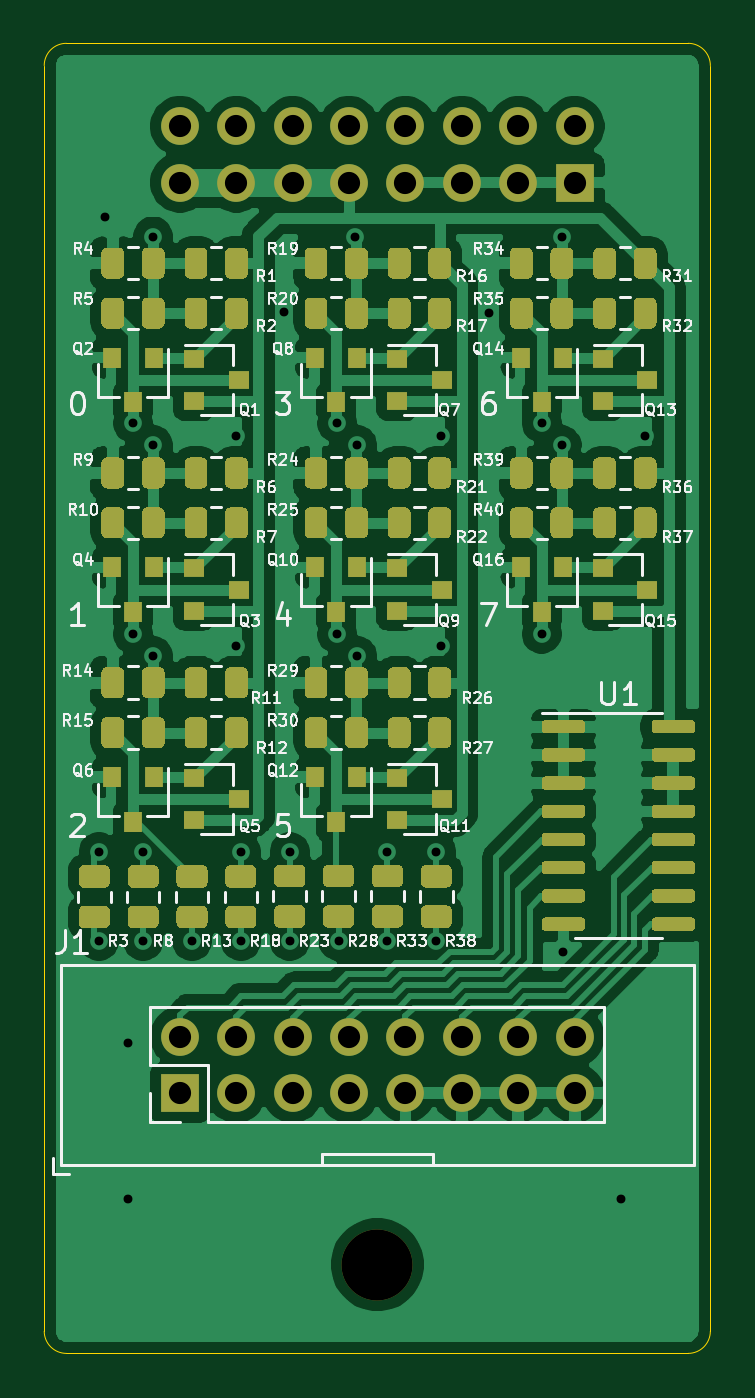
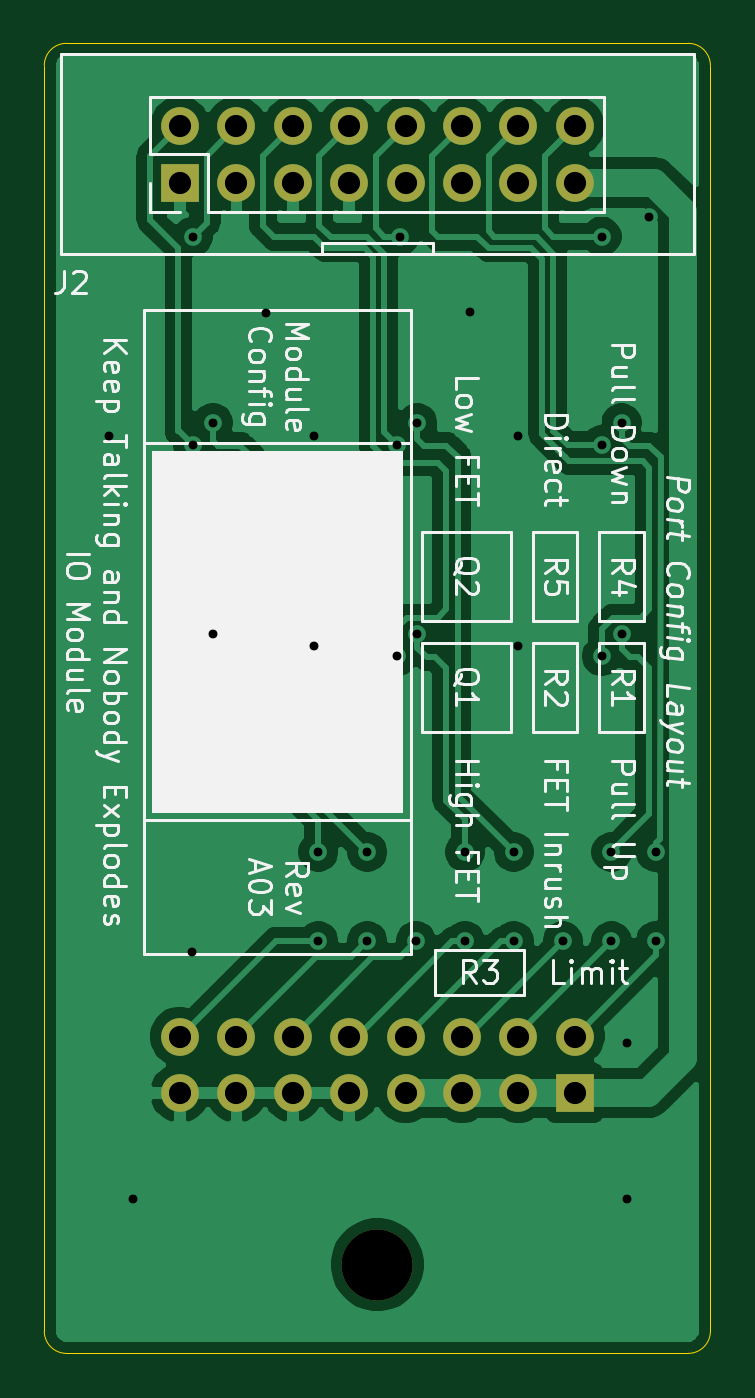
Circuit board: 11 layer files. Board 30.0 x 59.0 mm.
- bottom_copper: ModulePullUpDown-B_Cu.gbl (67101 bytes)
- bottom_mask: ModulePullUpDown-B_Mask.gbs (1428 bytes)
- paste: ModulePullUpDown-B_Paste.gbp (467 bytes)
- bottom_silk: ModulePullUpDown-B_SilkS.gbo (36989 bytes)
- outline: ModulePullUpDown-Edge_Cuts.gm1 (983 bytes)
- top_copper: ModulePullUpDown-F_Cu.gtl (159219 bytes)
- top_mask: ModulePullUpDown-F_Mask.gts (35307 bytes)
- paste: ModulePullUpDown-F_Paste.gtp (34346 bytes)
- top_silk: ModulePullUpDown-F_SilkS.gto (98272 bytes)
- drill: ModulePullUpDown-NPTH.drl (297 bytes)
- drill: ModulePullUpDown-PTH.drl (1321 bytes)

=== bottom_copper: ModulePullUpDown-B_Cu.gbl (67101 bytes, source omitted) ===
=== bottom_mask: ModulePullUpDown-B_Mask.gbs ===
%TF.GenerationSoftware,KiCad,Pcbnew,(5.1.9)-1*%
%TF.CreationDate,2021-06-12T20:34:52+01:00*%
%TF.ProjectId,ModulePullUpDown,4d6f6475-6c65-4507-956c-6c5570446f77,rev?*%
%TF.SameCoordinates,Original*%
%TF.FileFunction,Soldermask,Bot*%
%TF.FilePolarity,Negative*%
%FSLAX46Y46*%
G04 Gerber Fmt 4.6, Leading zero omitted, Abs format (unit mm)*
G04 Created by KiCad (PCBNEW (5.1.9)-1) date 2021-06-12 20:34:52*
%MOMM*%
%LPD*%
G01*
G04 APERTURE LIST*
%ADD10C,3.200000*%
%ADD11R,1.700000X1.700000*%
%ADD12O,1.700000X1.700000*%
G04 APERTURE END LIST*
D10*
%TO.C,REF\u002A\u002A*%
X35000000Y-75500000D03*
%TD*%
D11*
%TO.C,J1*%
X26110000Y-67770000D03*
D12*
X26110000Y-65230000D03*
X28650000Y-67770000D03*
X28650000Y-65230000D03*
X31190000Y-67770000D03*
X31190000Y-65230000D03*
X33730000Y-67770000D03*
X33730000Y-65230000D03*
X36270000Y-67770000D03*
X36270000Y-65230000D03*
X38810000Y-67770000D03*
X38810000Y-65230000D03*
X41350000Y-67770000D03*
X41350000Y-65230000D03*
X43890000Y-67770000D03*
X43890000Y-65230000D03*
%TD*%
D11*
%TO.C,J2*%
X43890000Y-26770000D03*
D12*
X43890000Y-24230000D03*
X41350000Y-26770000D03*
X41350000Y-24230000D03*
X38810000Y-26770000D03*
X38810000Y-24230000D03*
X36270000Y-26770000D03*
X36270000Y-24230000D03*
X33730000Y-26770000D03*
X33730000Y-24230000D03*
X31190000Y-26770000D03*
X31190000Y-24230000D03*
X28650000Y-26770000D03*
X28650000Y-24230000D03*
X26110000Y-26770000D03*
X26110000Y-24230000D03*
%TD*%
M02*

=== paste: ModulePullUpDown-B_Paste.gbp ===
%TF.GenerationSoftware,KiCad,Pcbnew,(5.1.9)-1*%
%TF.CreationDate,2021-06-12T20:34:52+01:00*%
%TF.ProjectId,ModulePullUpDown,4d6f6475-6c65-4507-956c-6c5570446f77,rev?*%
%TF.SameCoordinates,Original*%
%TF.FileFunction,Paste,Bot*%
%TF.FilePolarity,Positive*%
%FSLAX46Y46*%
G04 Gerber Fmt 4.6, Leading zero omitted, Abs format (unit mm)*
G04 Created by KiCad (PCBNEW (5.1.9)-1) date 2021-06-12 20:34:52*
%MOMM*%
%LPD*%
G01*
G04 APERTURE LIST*
G04 APERTURE END LIST*
M02*

=== bottom_silk: ModulePullUpDown-B_SilkS.gbo (36989 bytes, source omitted) ===
=== outline: ModulePullUpDown-Edge_Cuts.gm1 ===
%TF.GenerationSoftware,KiCad,Pcbnew,(5.1.9)-1*%
%TF.CreationDate,2021-06-12T20:34:52+01:00*%
%TF.ProjectId,ModulePullUpDown,4d6f6475-6c65-4507-956c-6c5570446f77,rev?*%
%TF.SameCoordinates,Original*%
%TF.FileFunction,Profile,NP*%
%FSLAX46Y46*%
G04 Gerber Fmt 4.6, Leading zero omitted, Abs format (unit mm)*
G04 Created by KiCad (PCBNEW (5.1.9)-1) date 2021-06-12 20:34:52*
%MOMM*%
%LPD*%
G01*
G04 APERTURE LIST*
%TA.AperFunction,Profile*%
%ADD10C,0.050000*%
%TD*%
G04 APERTURE END LIST*
D10*
X21000000Y-79500000D02*
G75*
G02*
X20000000Y-78500000I0J1000000D01*
G01*
X50000000Y-78500000D02*
G75*
G02*
X49000000Y-79500000I-1000000J0D01*
G01*
X49000000Y-20500000D02*
G75*
G02*
X50000000Y-21500000I0J-1000000D01*
G01*
X20000000Y-21500000D02*
G75*
G02*
X21000000Y-20500000I1000000J0D01*
G01*
X20000000Y-78500000D02*
X20000000Y-21500000D01*
X49000000Y-79500000D02*
X21000000Y-79500000D01*
X50000000Y-21500000D02*
X50000000Y-78500000D01*
X21000000Y-20500000D02*
X49000000Y-20500000D01*
M02*

=== top_copper: ModulePullUpDown-F_Cu.gtl (159219 bytes, source omitted) ===
=== top_mask: ModulePullUpDown-F_Mask.gts (35307 bytes, source omitted) ===
=== paste: ModulePullUpDown-F_Paste.gtp (34346 bytes, source omitted) ===
=== top_silk: ModulePullUpDown-F_SilkS.gto (98272 bytes, source omitted) ===
=== drill: ModulePullUpDown-NPTH.drl ===
M48
; DRILL file {KiCad (5.1.9)-1} date 06/12/21 20:34:54
; FORMAT={-:-/ absolute / metric / decimal}
; #@! TF.CreationDate,2021-06-12T20:34:54+01:00
; #@! TF.GenerationSoftware,Kicad,Pcbnew,(5.1.9)-1
; #@! TF.FileFunction,NonPlated,1,2,NPTH
FMAT,2
METRIC
T1C3.200
%
G90
G05
T1
X35.0Y-75.5
T0
M30

=== drill: ModulePullUpDown-PTH.drl ===
M48
; DRILL file {KiCad (5.1.9)-1} date 06/12/21 20:34:54
; FORMAT={-:-/ absolute / metric / decimal}
; #@! TF.CreationDate,2021-06-12T20:34:54+01:00
; #@! TF.GenerationSoftware,Kicad,Pcbnew,(5.1.9)-1
; #@! TF.FileFunction,Plated,1,2,PTH
FMAT,2
METRIC
T1C0.400
T2C1.000
%
G90
G05
T1
X22.46Y-56.924
X22.46Y-60.924
X22.749Y-28.329
X23.765Y-65.54
X23.765Y-72.525
X24.0Y-37.6
X24.0Y-47.1
X24.456Y-56.924
X24.456Y-60.924
X24.9Y-29.2
X24.9Y-38.6
X24.9Y-48.1
X26.656Y-60.924
X28.654Y-38.172
X28.654Y-47.633
X28.856Y-56.924
X28.856Y-60.924
X30.813Y-32.584
X31.056Y-56.924
X31.056Y-60.924
X33.2Y-37.6
X33.2Y-47.1
X33.256Y-60.924
X34.0Y-29.2
X34.1Y-38.6
X34.1Y-48.1
X35.456Y-56.924
X35.456Y-60.924
X37.656Y-56.924
X37.656Y-60.924
X37.862Y-38.172
X37.862Y-47.633
X40.021Y-32.647
X42.4Y-37.6
X42.4Y-47.1
X43.3Y-29.2
X43.3Y-38.6
X43.356Y-61.424
X45.99Y-72.525
X47.069Y-38.172
T2
X26.11Y-24.23
X26.11Y-26.77
X26.11Y-65.23
X26.11Y-67.77
X28.65Y-24.23
X28.65Y-26.77
X28.65Y-65.23
X28.65Y-67.77
X31.19Y-24.23
X31.19Y-26.77
X31.19Y-65.23
X31.19Y-67.77
X33.73Y-24.23
X33.73Y-26.77
X33.73Y-65.23
X33.73Y-67.77
X36.27Y-24.23
X36.27Y-26.77
X36.27Y-65.23
X36.27Y-67.77
X38.81Y-24.23
X38.81Y-26.77
X38.81Y-65.23
X38.81Y-67.77
X41.35Y-24.23
X41.35Y-26.77
X41.35Y-65.23
X41.35Y-67.77
X43.89Y-24.23
X43.89Y-26.77
X43.89Y-65.23
X43.89Y-67.77
T0
M30

